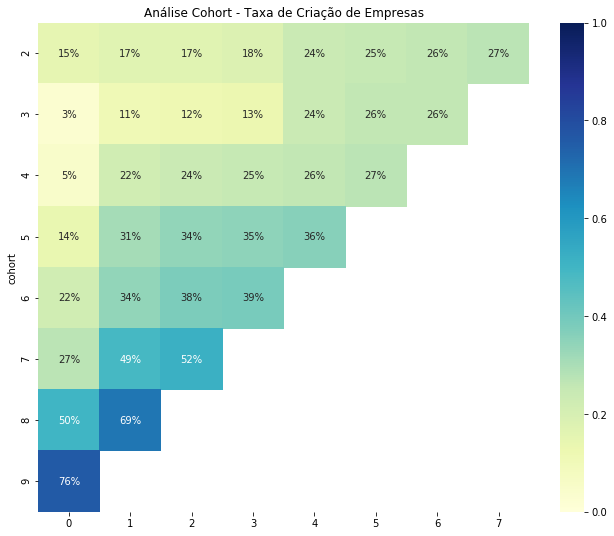

Source data for this figure (header and first rows):
cohort, 0, 1, 2, 3, 4, 5, 6, 7
2, 0.15, 0.17, 0.17, 0.18, 0.24, 0.25, 0.26, 0.27
3, 0.03, 0.11, 0.12, 0.13, 0.24, 0.26, 0.26, 
4, 0.05, 0.22, 0.24, 0.25, 0.26, 0.27, , 
5, 0.14, 0.31, 0.34, 0.35, 0.36, , , 
6, 0.22, 0.34, 0.38, 0.39, , , , 
7, 0.27, 0.49, 0.52, , , , , 
8, 0.5, 0.69, , , , , , 
9, 0.76, , , , , , , 
